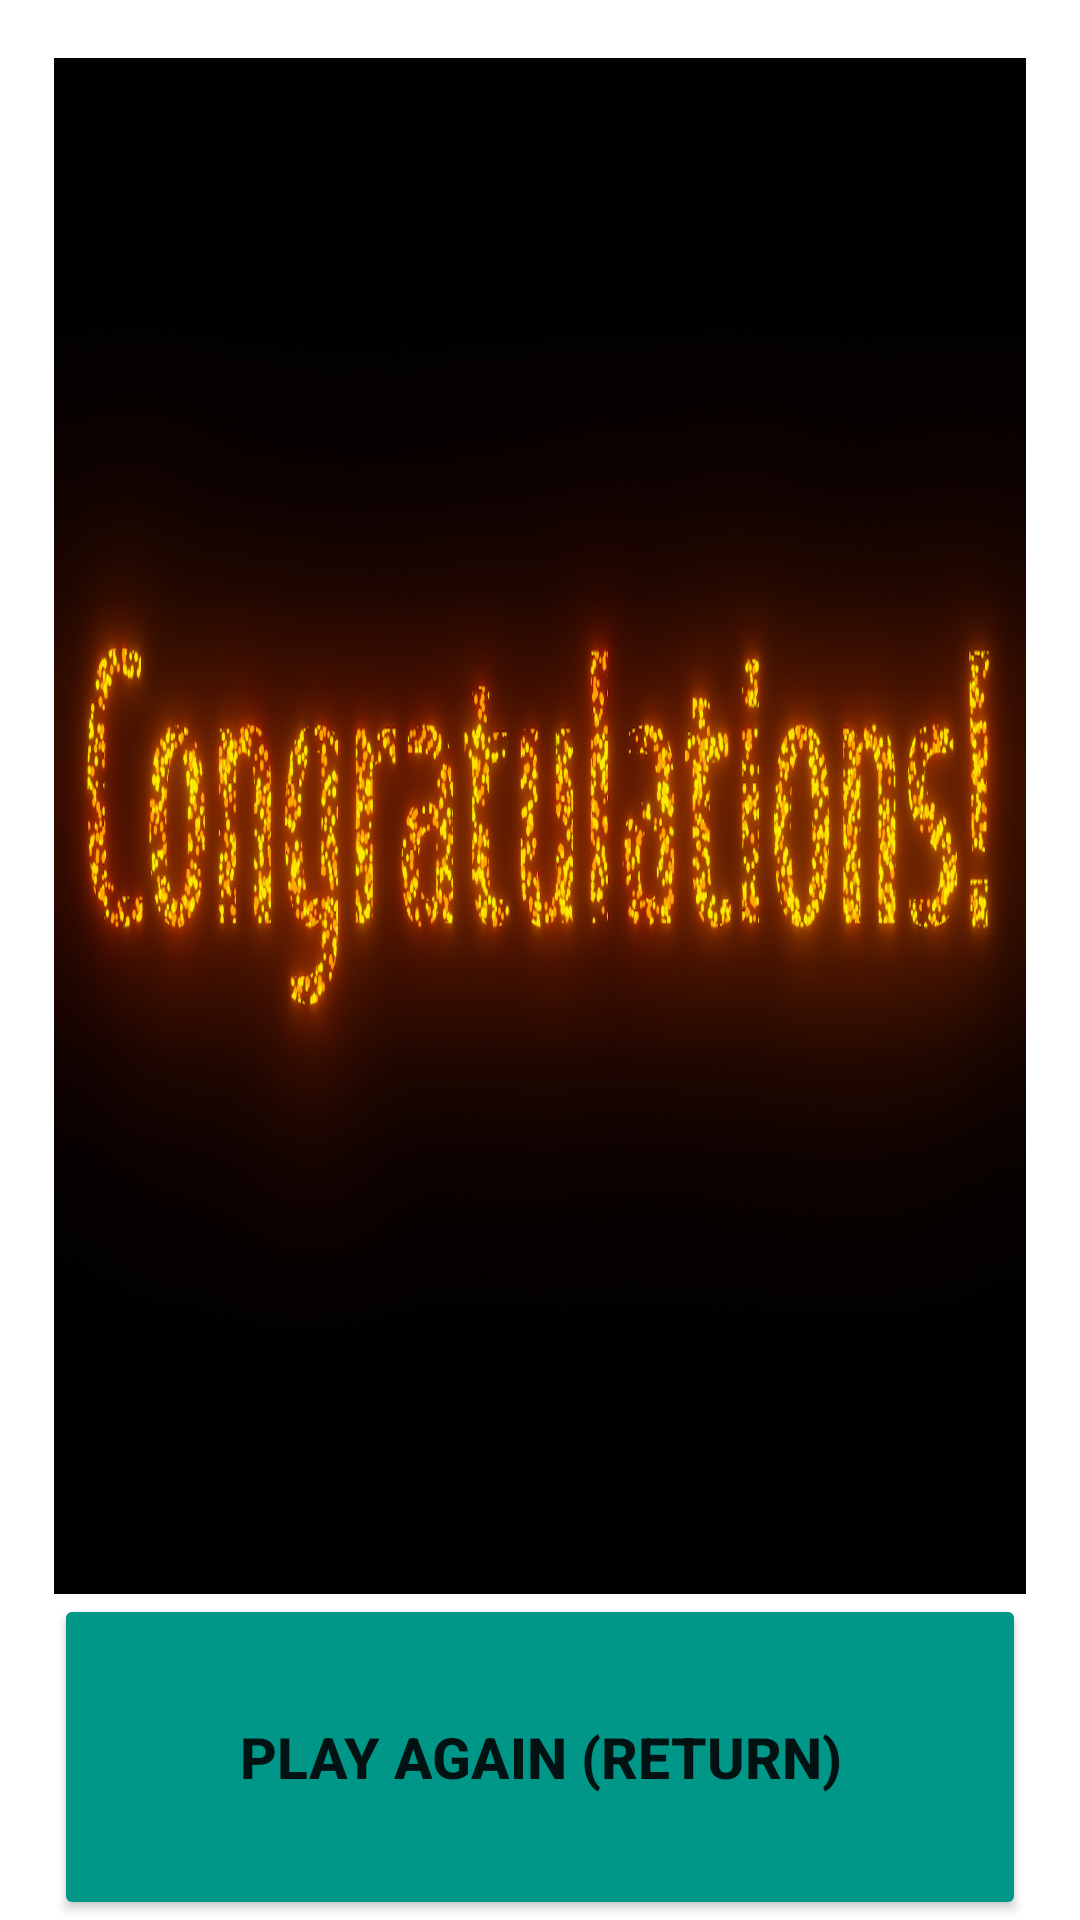

This screen was rendered from an Android layout file. Write that file and the resources it references.
<!-- AndroidManifest.xml: application theme Theme.DecisionGame -->
<!-- res/layout/fragment_congratulation_maaloma_game.xml -->
<?xml version="1.0" encoding="utf-8"?>
<layout xmlns:android="http://schemas.android.com/apk/res/android"
    xmlns:tools="http://schemas.android.com/tools"
    xmlns:app="http://schemas.android.com/apk/res-auto"
    tools:context=".CongratulationMaalomaGameFragment">

    <data>

    </data>

    <androidx.constraintlayout.widget.ConstraintLayout
        android:layout_width="match_parent"
        android:layout_height="match_parent">

        <androidx.constraintlayout.widget.Guideline
            android:id="@+id/guideline2"
            android:layout_width="wrap_content"
            android:layout_height="wrap_content"
            android:orientation="horizontal"
            app:layout_constraintGuide_percent="0.03" />

        <androidx.constraintlayout.widget.Guideline
            android:id="@+id/guideline4"
            android:layout_width="wrap_content"
            android:layout_height="wrap_content"
            android:orientation="vertical"
            app:layout_constraintGuide_percent="0.05" />

        <androidx.constraintlayout.widget.Guideline
            android:id="@+id/guideline5"
            android:layout_width="wrap_content"
            android:layout_height="wrap_content"
            android:orientation="vertical"
            app:layout_constraintGuide_percent="0.95" />

        <androidx.constraintlayout.widget.Guideline
            android:id="@+id/guideline22"
            android:layout_width="wrap_content"
            android:layout_height="wrap_content"
            android:orientation="horizontal"
            app:layout_constraintGuide_percent="0.83" />

        <androidx.constraintlayout.widget.Guideline
            android:id="@+id/guideline18"
            android:layout_width="wrap_content"
            android:layout_height="wrap_content"
            android:orientation="vertical"
            app:layout_constraintGuide_percent="0.5" />

        <Button
            android:id="@+id/buttonMaalomaPlayAgain"
            android:layout_width="0dp"
            android:layout_height="0dp"
            android:backgroundTint="#009688"
            android:text="@string/play_again_return"
            android:textAlignment="center"
            android:textAllCaps="true"
            android:textSize="19sp"
            android:textStyle="bold"
            app:layout_constraintBottom_toBottomOf="parent"
            app:layout_constraintEnd_toStartOf="@+id/guideline5"
            app:layout_constraintStart_toStartOf="@+id/guideline4"
            app:layout_constraintTop_toTopOf="@+id/guideline22"
            tools:ignore="TouchTargetSizeCheck" />

        <ImageView
            android:id="@+id/imageView"
            android:layout_width="0dp"
            android:layout_height="0dp"
            android:scaleType="fitXY"
            android:src="@drawable/congratulationpic"
            app:layout_constraintBottom_toTopOf="@+id/guideline22"
            app:layout_constraintEnd_toStartOf="@+id/guideline5"
            app:layout_constraintStart_toStartOf="@+id/guideline4"
            app:layout_constraintTop_toTopOf="@+id/guideline2" />

    </androidx.constraintlayout.widget.ConstraintLayout>

</layout>
<!-- resources referenced by this layout -->
<resources>
  <!-- drawable congratulationpic: png bitmap (drawable-v24, 842070 bytes) -->
  <string name="play_again_return" translatable="false">PLAY AGAIN (RETURN)</string>
  <style name="Theme.DecisionGame" parent="Theme.MaterialComponents.DayNight.DarkActionBar">
          
          <item name="colorPrimary">@color/black</item>
          <item name="colorPrimaryVariant">@color/purple_700</item>
          <item name="colorOnPrimary">@color/white</item>
          
          <item name="colorSecondary">@color/teal_200</item>
          <item name="colorSecondaryVariant">@color/teal_700</item>
          <item name="colorOnSecondary">@color/black</item>
          
          <item name="android:statusBarColor">?attr/colorPrimaryVariant</item>
          
      </style>
  <!-- not gathered from this repository: default colours our renderer supplied (Android Studio template values) -->
  <color name="purple_700">#FF3700B3</color>
  <color name="teal_200">#FF03DAC5</color>
  <color name="teal_700">#FF018786</color>
  <color name="black">#FF000000</color>
  <color name="white">#FFFFFFFF</color>
</resources>
